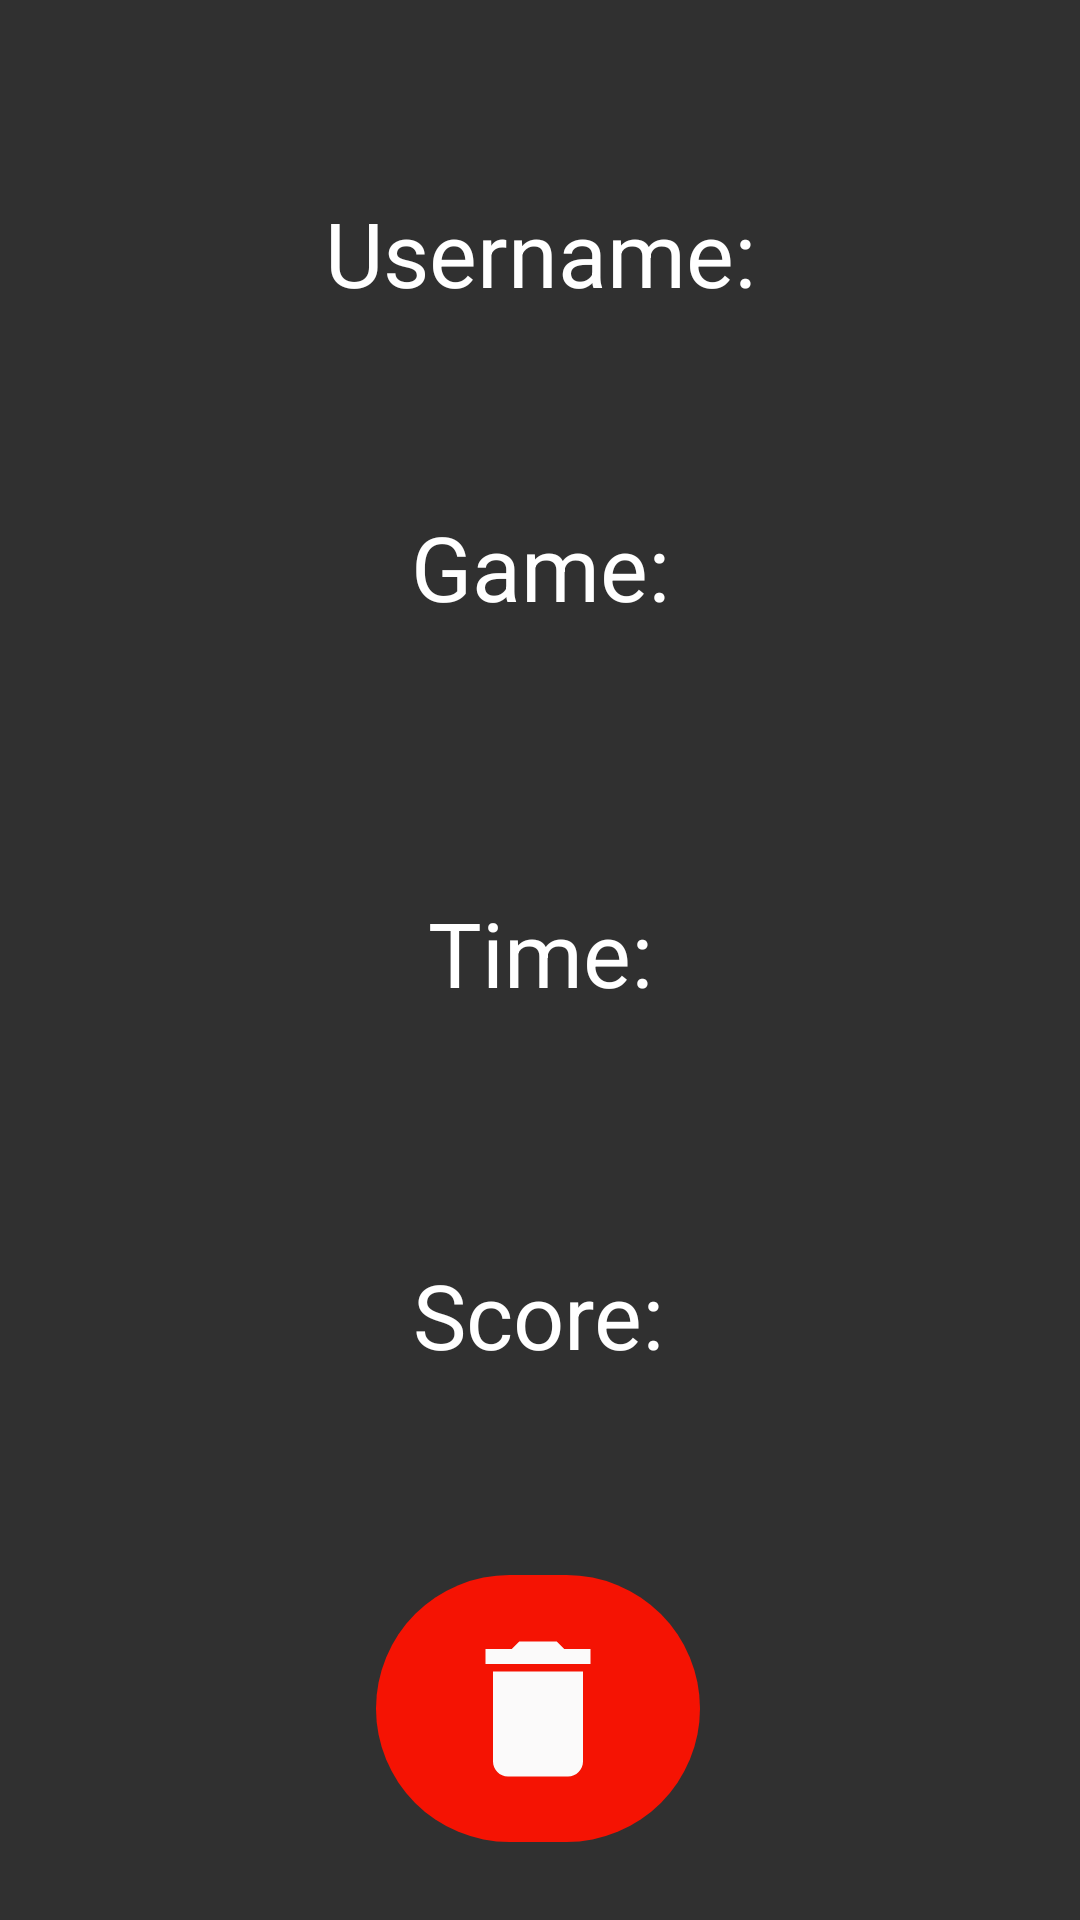

Here is an Android app screen rendered from its layout file. Give the layout XML and the strings, colors and styles it references.
<!-- AndroidManifest.xml: application theme Theme.AppCompat.NoActionBar -->
<!-- res/layout/activity_detail.xml -->
<?xml version="1.0" encoding="utf-8"?>
<androidx.constraintlayout.widget.ConstraintLayout
    xmlns:android="http://schemas.android.com/apk/res/android"
    xmlns:app="http://schemas.android.com/apk/res-auto"
    xmlns:tools="http://schemas.android.com/tools"
    android:layout_width="match_parent"
    android:layout_height="match_parent"
    android:background="@drawable/fondo"
    tools:context=".Games.DetailActivity">


    <TextView
        android:id="@+id/tvUser"
        android:layout_width="wrap_content"
        android:layout_height="wrap_content"
        android:layout_marginStart="32dp"
        android:layout_marginTop="64dp"
        android:layout_marginEnd="32dp"
        android:text="Username:"
        android:textColor="@color/white"
        android:textSize="30dp"
        app:layout_constraintEnd_toEndOf="parent"
        app:layout_constraintStart_toStartOf="parent"
        app:layout_constraintTop_toTopOf="parent" />

    <TextView
        android:id="@+id/userDetail"
        android:layout_width="wrap_content"
        android:layout_height="wrap_content"
        android:layout_centerHorizontal="true"
        android:layout_marginStart="32dp"
        android:layout_marginTop="8dp"
        android:layout_marginEnd="32dp"
        android:gravity="center"
        android:paddingLeft="8dp"
        android:textColor="@color/white"
        android:textSize="30dp"
        android:textStyle="bold"
        android:theme="@style/ThemeOverlay.AppCompat.Dark"
        app:layout_constraintEnd_toEndOf="parent"
        app:layout_constraintStart_toStartOf="parent"
        app:layout_constraintTop_toBottomOf="@+id/tvUser" />

    <TextView
        android:id="@+id/tvGame"
        android:layout_width="wrap_content"
        android:layout_height="wrap_content"
        android:layout_below="@+id/gameDetail"
        android:layout_centerInParent="true"
        android:layout_marginStart="32dp"
        android:layout_marginTop="8dp"
        android:layout_marginEnd="32dp"
        android:padding="8dp"
        android:textColor="@color/white"
        android:text="Game:"
        android:textSize="30dp"
        app:layout_constraintEnd_toEndOf="parent"
        app:layout_constraintStart_toStartOf="parent"
        app:layout_constraintTop_toBottomOf="@+id/userDetail" />

    <TextView
        android:id="@+id/gameDetail"
        android:layout_width="wrap_content"
        android:layout_height="wrap_content"
        android:layout_below="@+id/userDetail"
        android:layout_centerInParent="true"
        android:layout_marginStart="32dp"
        android:layout_marginTop="8dp"
        android:layout_marginEnd="32dp"
        android:padding="8dp"
        android:textColor="@color/white"
        android:textSize="30dp"
        android:textStyle="bold"
        app:layout_constraintEnd_toEndOf="parent"
        app:layout_constraintStart_toStartOf="parent"
        app:layout_constraintTop_toBottomOf="@+id/tvGame" />

    <TextView
        android:id="@+id/tvTime"
        android:layout_width="wrap_content"
        android:layout_height="wrap_content"
        android:layout_below="@+id/gameDetail"
        android:layout_centerInParent="true"
        android:layout_marginStart="32dp"
        android:layout_marginTop="8dp"
        android:layout_marginEnd="32dp"
        android:layout_marginBottom="8dp"
        android:padding="8dp"
        android:textColor="@color/white"
        android:text="Time:"
        android:textSize="30dp"
        app:layout_constraintBottom_toTopOf="@+id/timeDetail"
        app:layout_constraintEnd_toEndOf="parent"
        app:layout_constraintStart_toStartOf="parent"
        app:layout_constraintTop_toBottomOf="@+id/gameDetail" />

    <TextView
        android:id="@+id/timeDetail"
        android:layout_width="wrap_content"
        android:layout_height="wrap_content"
        android:layout_below="@+id/tvTime"
        android:layout_centerInParent="true"
        android:layout_marginTop="8dp"
        android:padding="8dp"
        android:textColor="@color/white"
        android:textSize="30dp"
        android:textStyle="bold"
        app:layout_constraintEnd_toEndOf="parent"
        app:layout_constraintHorizontal_bias="0.501"
        app:layout_constraintStart_toStartOf="parent"
        app:layout_constraintTop_toBottomOf="@+id/tvTime" />

    <TextView
        android:id="@+id/tvScore"
        android:layout_width="wrap_content"
        android:layout_height="wrap_content"
        android:layout_marginStart="36dp"
        android:layout_marginTop="8dp"
        android:layout_marginEnd="36dp"
        android:text="Score:"
        android:textColor="@color/white"
        android:textSize="30dp"
        app:layout_constraintEnd_toEndOf="parent"
        app:layout_constraintHorizontal_bias="0.498"
        app:layout_constraintStart_toStartOf="parent"
        app:layout_constraintTop_toBottomOf="@+id/timeDetail" />

    <TextView
        android:id="@+id/scoreDetail"
        android:layout_width="wrap_content"
        android:layout_height="wrap_content"
        android:layout_below="@+id/tvScore"
        android:layout_centerInParent="true"
        android:layout_marginTop="8dp"
        android:padding="8dp"
        android:textColor="@color/white"
        android:textSize="30dp"
        android:textStyle="bold"
        app:layout_constraintEnd_toEndOf="parent"
        app:layout_constraintHorizontal_bias="0.501"
        app:layout_constraintStart_toStartOf="parent"
        app:layout_constraintTop_toBottomOf="@+id/tvScore" />

    <ImageButton
        android:id="@+id/btnDelete"
        android:layout_width="108dp"
        android:layout_height="89dp"
        android:layout_below="@+id/scoreDetail"
        android:layout_centerHorizontal="true"
        android:layout_marginStart="32dp"
        android:layout_marginTop="8dp"
        android:layout_marginEnd="32dp"
        android:layout_marginBottom="32dp"
        android:background="@drawable/bg_round"
        android:onClick="delete"
        android:src="@drawable/ic_baseline_delete_24"
        app:layout_constraintBottom_toBottomOf="parent"
        app:layout_constraintEnd_toEndOf="parent"
        app:layout_constraintHorizontal_bias="0.497"
        app:layout_constraintStart_toStartOf="parent"
        app:layout_constraintTop_toBottomOf="@+id/scoreDetail" />

</androidx.constraintlayout.widget.ConstraintLayout>
<!-- resources referenced by this layout -->
<resources>
  <color name="white">#FFFFFFFF</color>
  <!-- drawable bg_round (drawable) -->
  <?xml version="1.0" encoding="utf-8"?>
  <shape
      xmlns:android="http://schemas.android.com/apk/res/android"
      android:shape="rectangle">
      <solid
          android:color="@color/Red"/>
      <corners
          android:radius="100dp"
          />
  </shape>
  <!-- drawable ic_baseline_delete_24 (drawable) -->
  <vector
      android:height="60dp"
      android:width="60dp"
      android:tint="#FBFAFA"
      android:viewportHeight="24"
      android:viewportWidth="24"
       xmlns:android="http://schemas.android.com/apk/res/android">
      <path android:fillColor="@android:color/white" android:pathData="M6,19c0,1.1 0.9,2 2,2h8c1.1,0 2,-0.9 2,-2V7H6v12zM19,4h-3.5l-1,-1h-5l-1,1H5v2h14V4z"/>
  </vector>
  <color name="Red">#F51303</color>
</resources>
